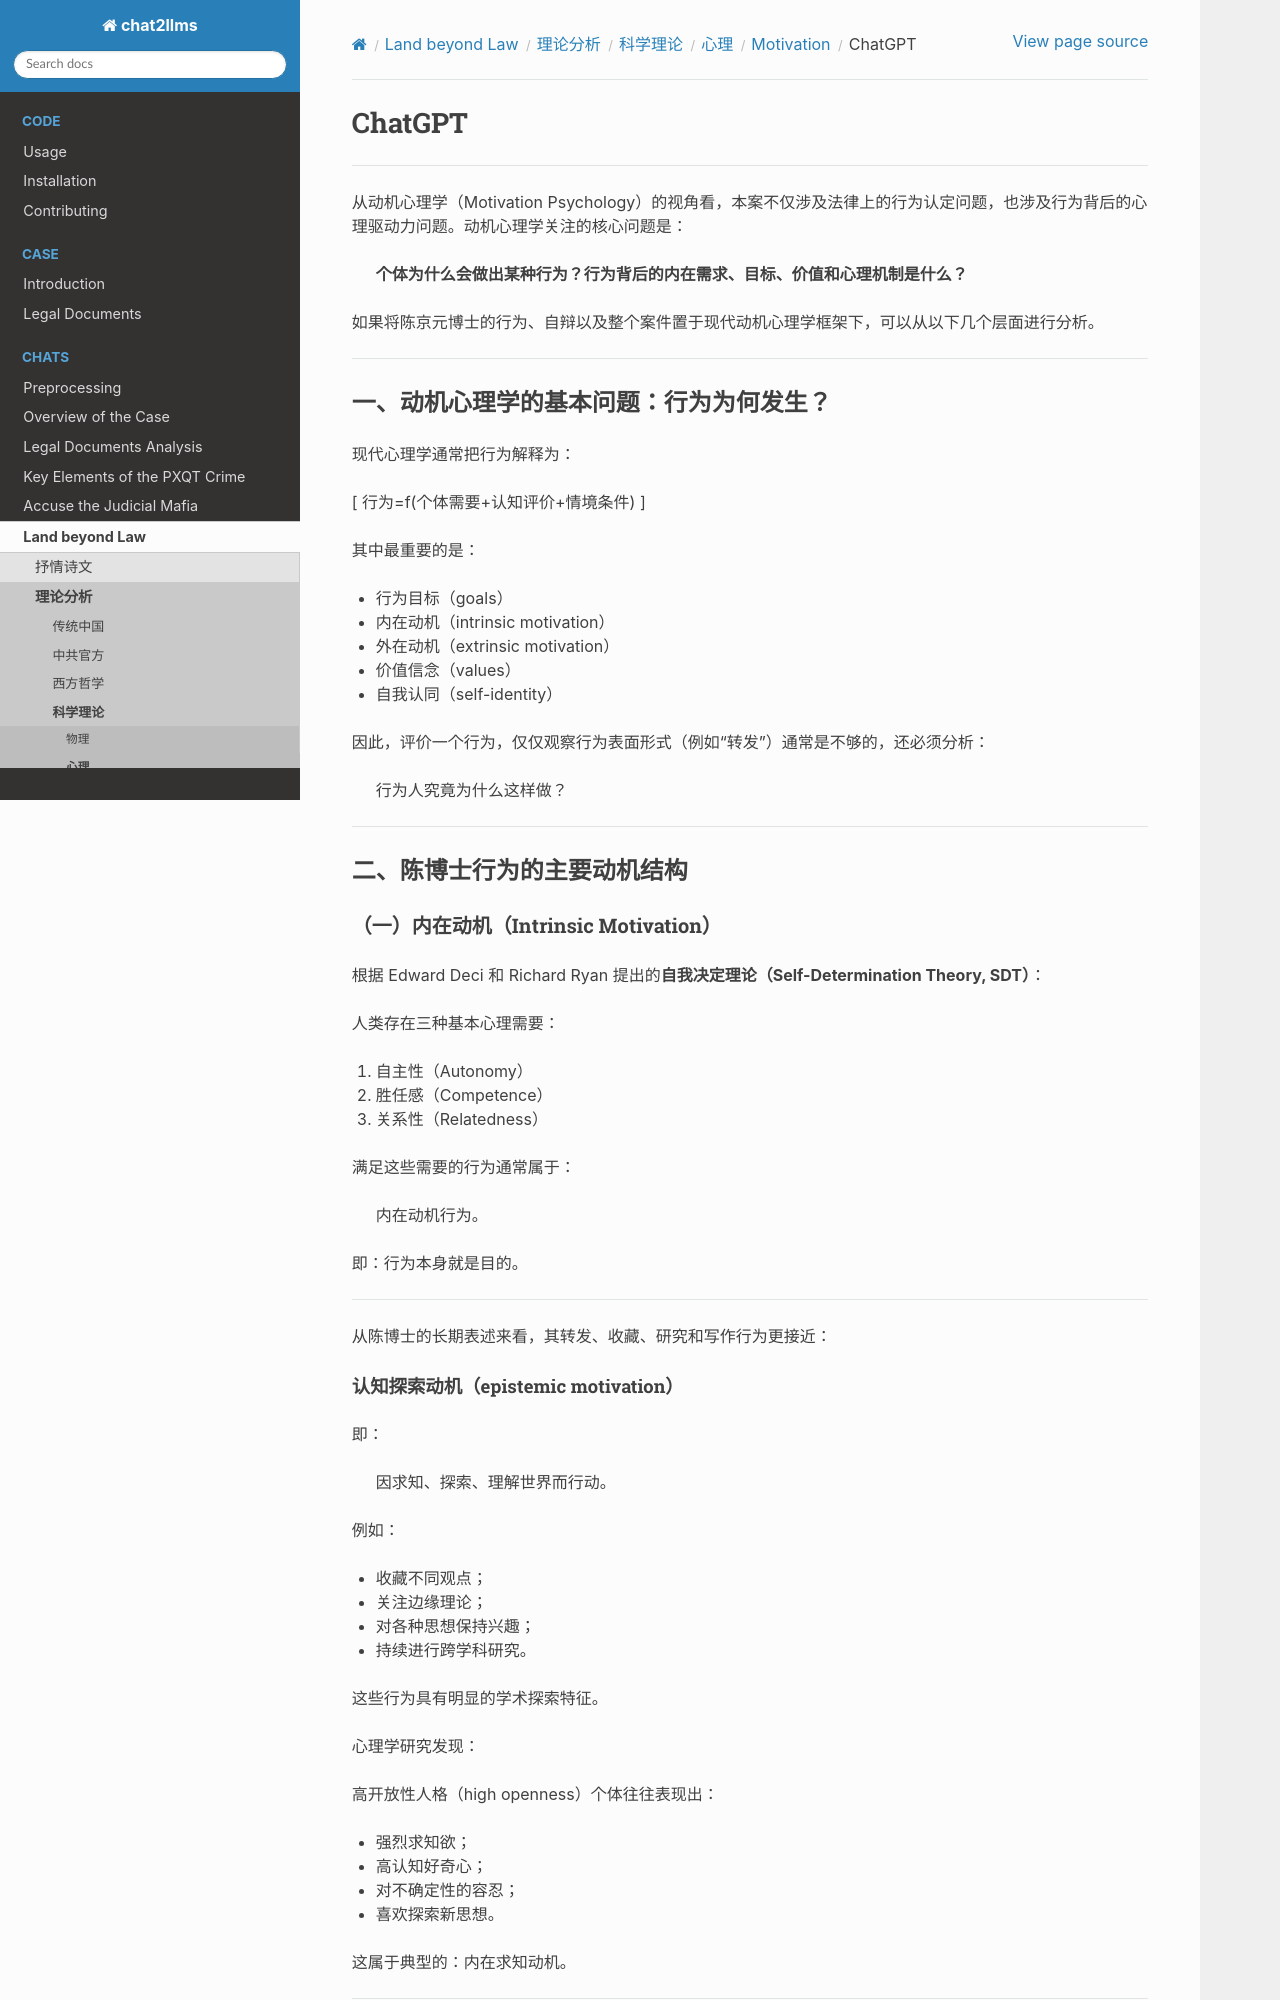

repository: goldollarch/chat2llms · page: chats/outlaw/analyse/science/psycho/motivation/chatgpt.html · generator: sphinx

# ChatGPT

---

从动机心理学（Motivation Psychology）的视角看，本案不仅涉及法律上的行为认定问题，也涉及行为背后的心理驱动力问题。动机心理学关注的核心问题是：

> **个体为什么会做出某种行为？行为背后的内在需求、目标、价值和心理机制是什么？**

如果将陈京元博士的行为、自辩以及整个案件置于现代动机心理学框架下，可以从以下几个层面进行分析。

---

## 一、动机心理学的基本问题：行为为何发生？

现代心理学通常把行为解释为：

[
行为=f(个体需要+认知评价+情境条件)
]

其中最重要的是：

* 行为目标（goals）
* 内在动机（intrinsic motivation）
* 外在动机（extrinsic motivation）
* 价值信念（values）
* 自我认同（self-identity）

因此，评价一个行为，仅仅观察行为表面形式（例如“转发”）通常是不够的，还必须分析：

> 行为人究竟为什么这样做？

---

## 二、陈博士行为的主要动机结构
